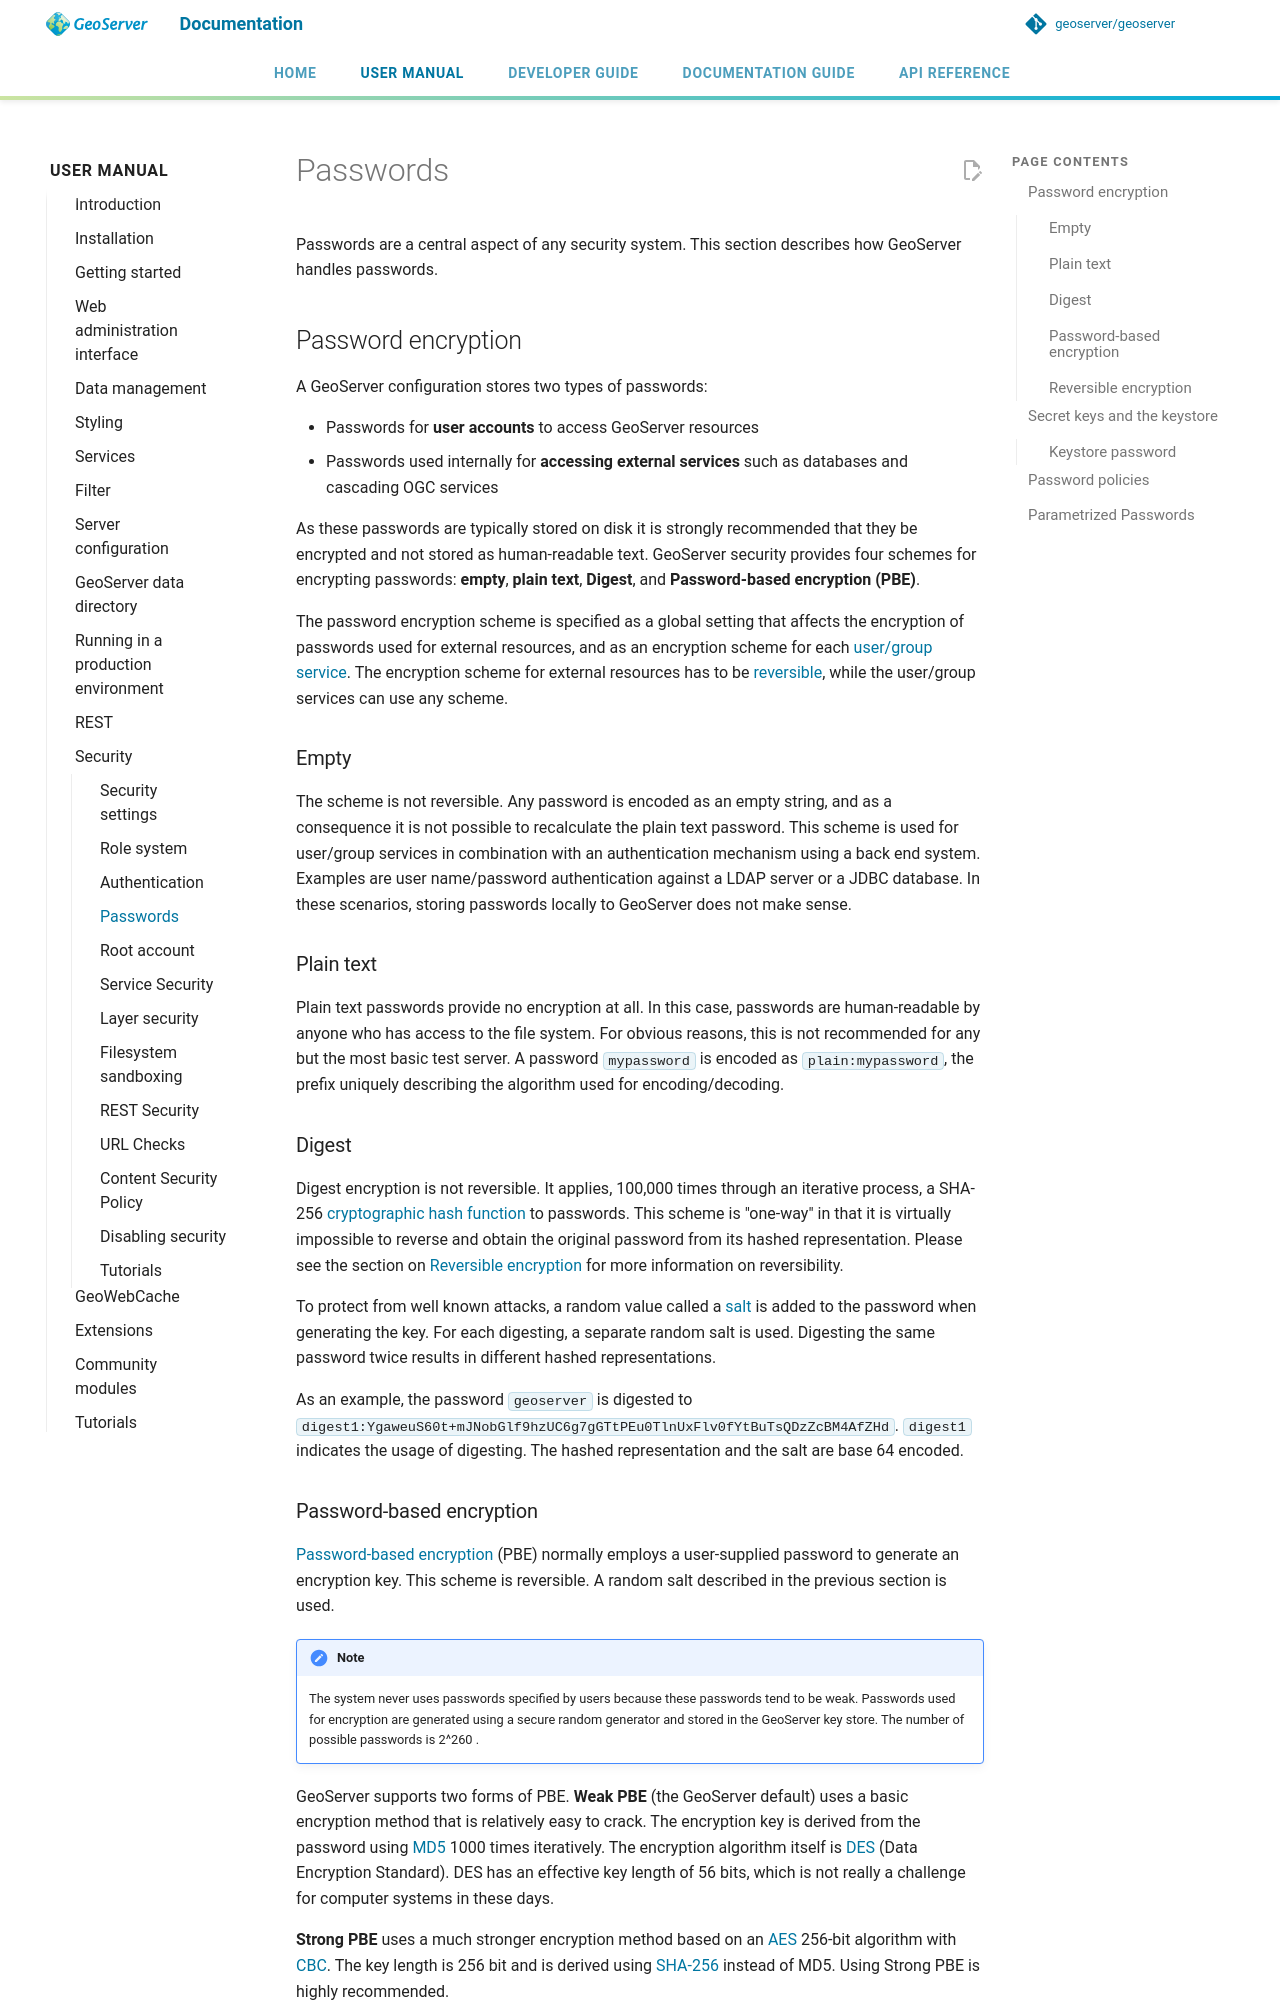

repository: petersmythe/geoserver · page: latest/en/user/security/passwd/index.html · generator: mkdocs

# Passwords

Passwords are a central aspect of any security system. This section describes how GeoServer handles passwords.

## Password encryption {: #security_passwd_encryption }

A GeoServer configuration stores two types of passwords:

- Passwords for **user accounts** to access GeoServer resources
- Passwords used internally for **accessing external services** such as databases and cascading OGC services

As these passwords are typically stored on disk it is strongly recommended that they be encrypted and not stored as human-readable text. GeoServer security provides four schemes for encrypting passwords: **empty**, **plain text**, **Digest**, and **Password-based encryption (PBE)**.

The password encryption scheme is specified as a global setting that affects the encryption of passwords used for external resources, and as an encryption scheme for each [user/group service](usergrouprole/usergroupservices.md). The encryption scheme for external resources has to be [reversible](#security_passwd_reversible), while the user/group services can use any scheme.

### Empty

The scheme is not reversible. Any password is encoded as an empty string, and as a consequence it is not possible to recalculate the plain text password. This scheme is used for user/group services in combination with an authentication mechanism using a back end system. Examples are user name/password authentication against a LDAP server or a JDBC database. In these scenarios, storing passwords locally to GeoServer does not make sense.

### Plain text

Plain text passwords provide no encryption at all. In this case, passwords are human-readable by anyone who has access to the file system. For obvious reasons, this is not recommended for any but the most basic test server. A password `mypassword` is encoded as `plain:mypassword`, the prefix uniquely describing the algorithm used for encoding/decoding.

### Digest

Digest encryption is not reversible. It applies, 100,000 times through an iterative process, a SHA-256 [cryptographic hash function](http://en.wikipedia.org/wiki/Cryptographic_hash_function) to passwords. This scheme is "one-way" in that it is virtually impossible to reverse and obtain the original password from its hashed representation. Please see the section on [Reversible encryption](#security_passwd_reversible) for more information on reversibility.

To protect from well known attacks, a random value called a [salt](http://en.wikipedia.org/wiki/Salt_%28cryptography%29) is added to the password when generating the key. For each digesting, a separate random salt is used. Digesting the same password twice results in different hashed representations.

As an example, the password `geoserver` is digested to `digest1:YgaweuS60t+mJNobGlf9hzUC6g7gGTtPEu0TlnUxFlv0fYtBuTsQDzZcBM4AfZHd`. `digest1` indicates the usage of digesting. The hashed representation and the salt are base 64 encoded.
